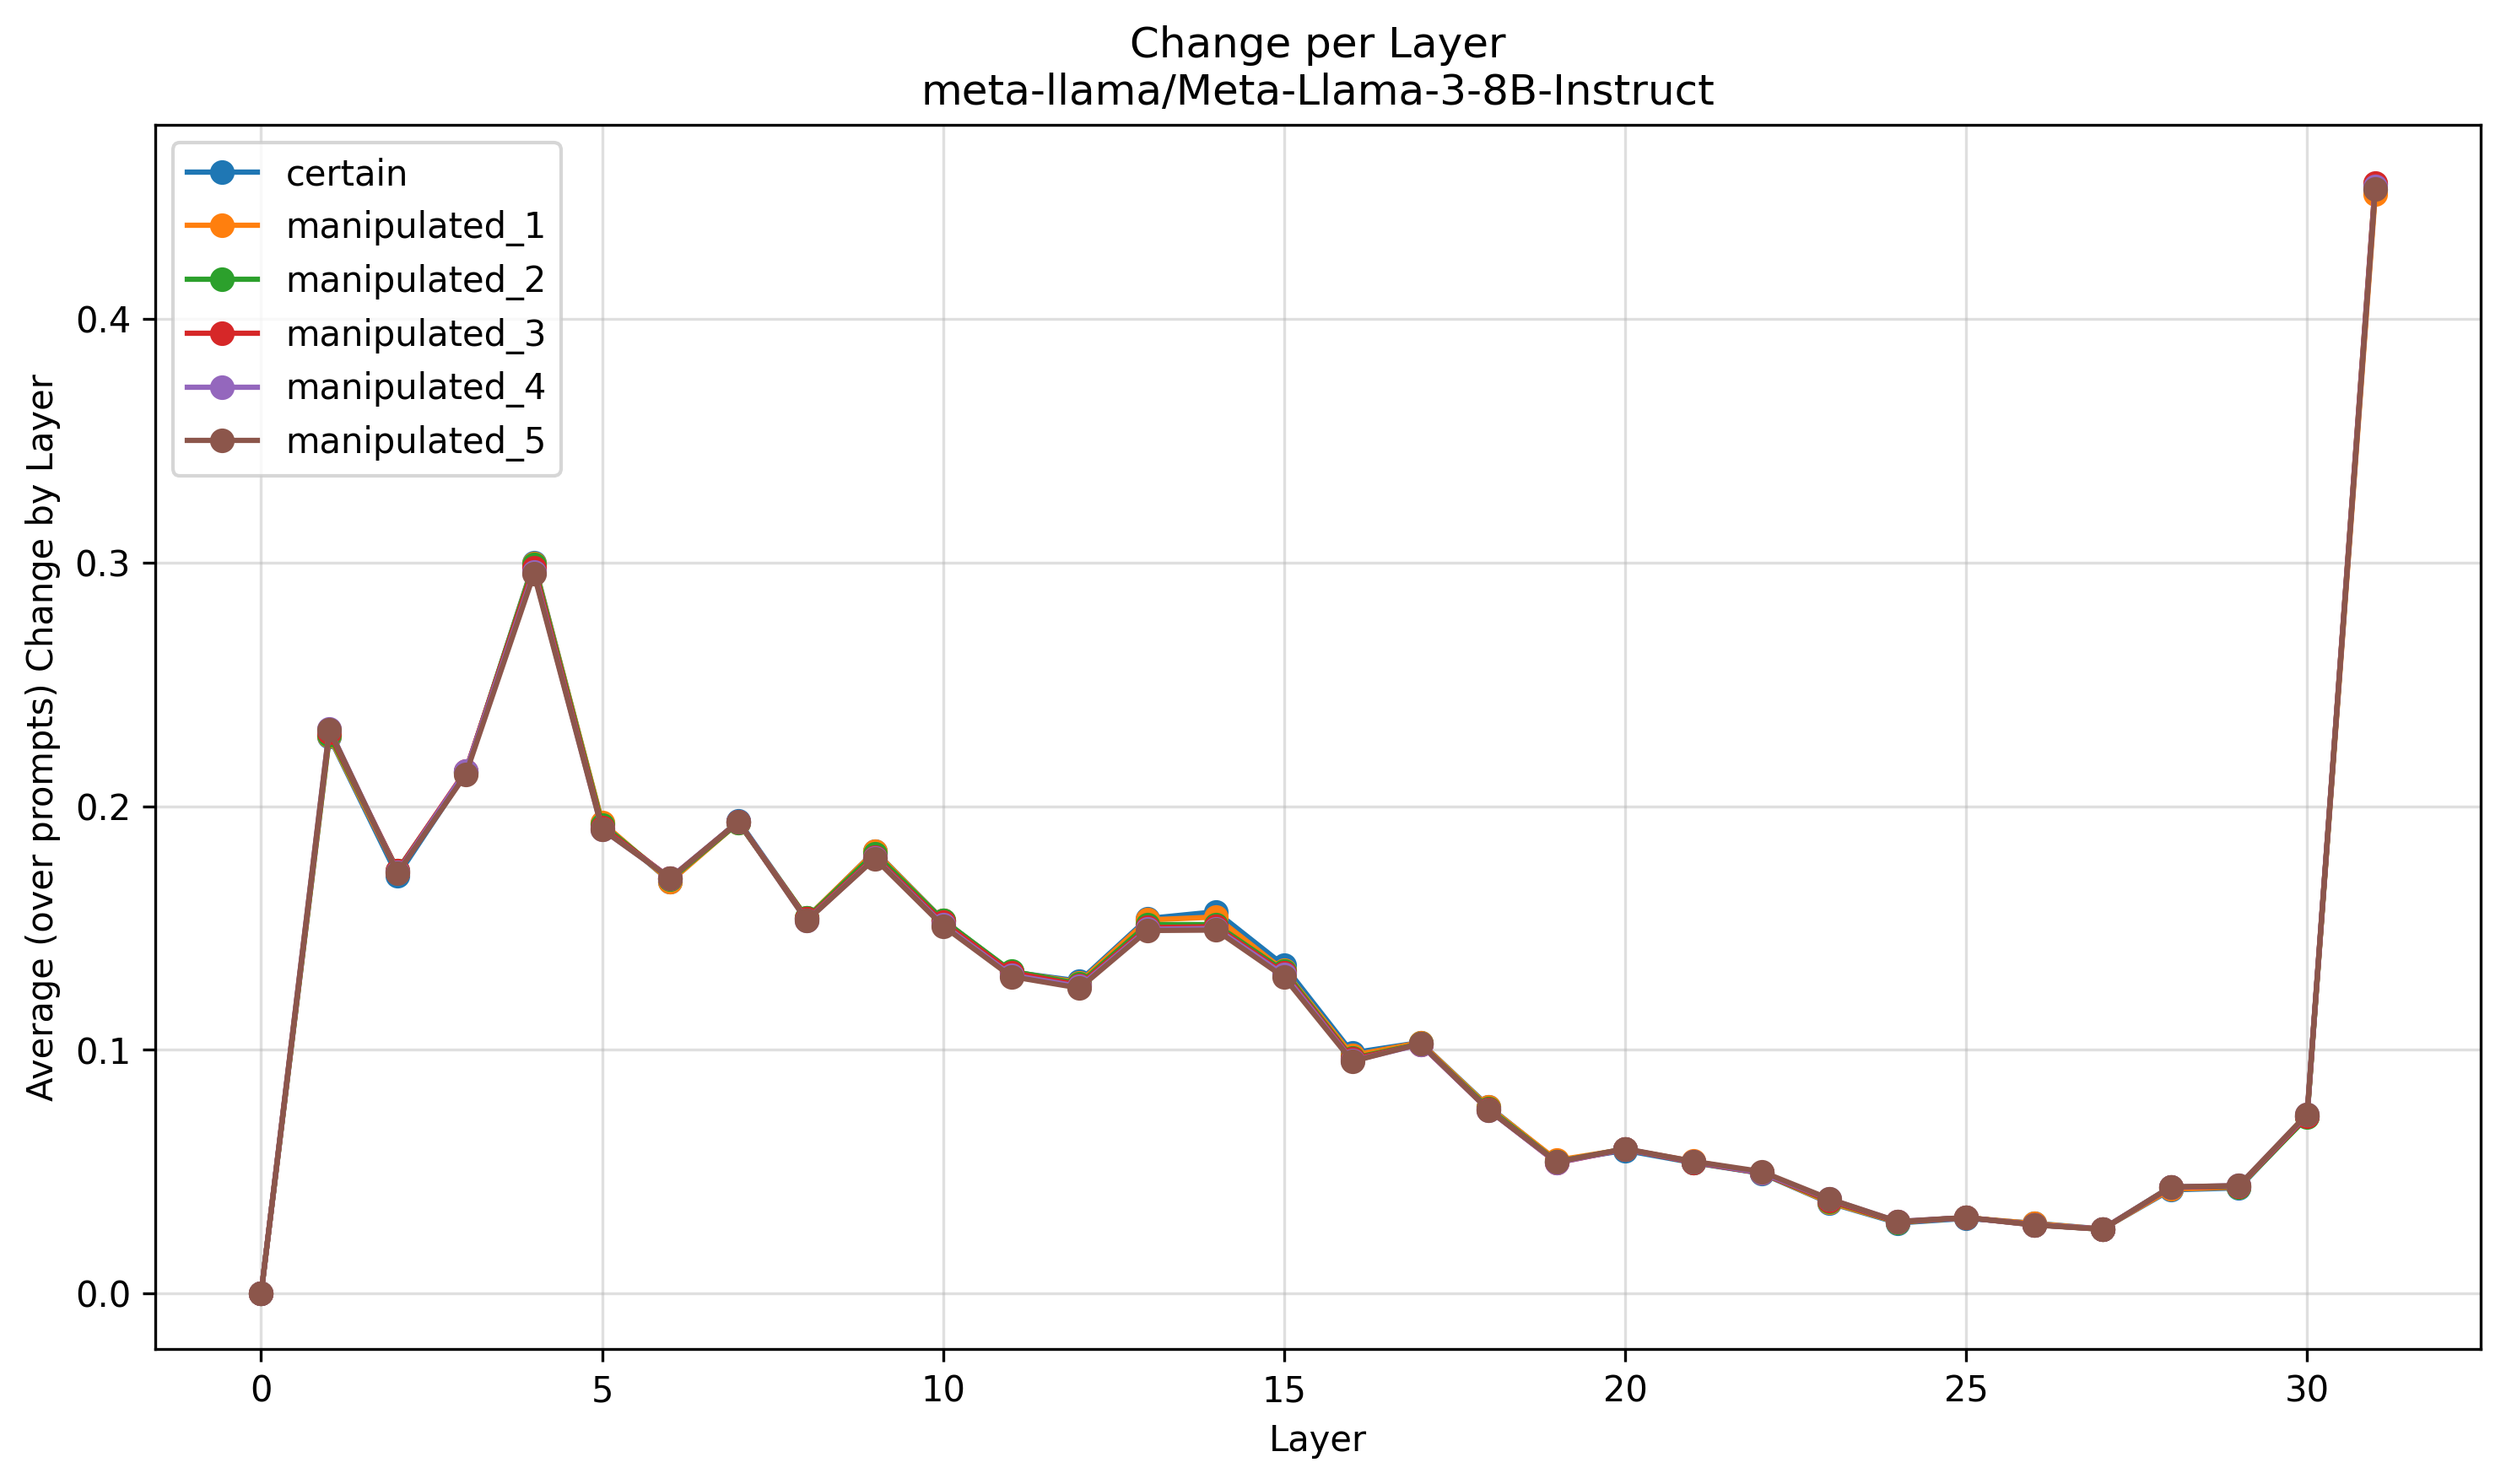

Values plotted in this chart, from the file beside it:
Layer, certain, manipulated_1, manipulated_2, manipulated_3, manipulated_4, manipulated_5
0, 0.0, 0.0, 0.0, 0.0, 0.0, 0.0
1, 0.2285, 0.2288, 0.2294, 0.2304, 0.2316, 0.2315
2, 0.1714, 0.1729, 0.1737, 0.1736, 0.1728, 0.1726
3, 0.2137, 0.2137, 0.214, 0.2145, 0.2143, 0.213
4, 0.3, 0.2996, 0.2993, 0.2979, 0.2962, 0.2954
5, 0.1929, 0.1933, 0.1924, 0.1914, 0.1905, 0.1905
6, 0.1691, 0.1692, 0.17, 0.1705, 0.1706, 0.1704
7, 0.194, 0.1933, 0.1933, 0.1936, 0.1937, 0.1937
8, 0.154, 0.1542, 0.1541, 0.1536, 0.1532, 0.153
9, 0.1815, 0.1815, 0.1806, 0.1792, 0.1787, 0.1785
10, 0.1533, 0.1531, 0.1532, 0.1523, 0.1513, 0.1508
11, 0.1319, 0.132, 0.1323, 0.1318, 0.1307, 0.1301
12, 0.1282, 0.1277, 0.1271, 0.1265, 0.126, 0.1254
13, 0.1539, 0.1533, 0.1514, 0.1502, 0.1495, 0.149
14, 0.1567, 0.1545, 0.1514, 0.1506, 0.1498, 0.1492
15, 0.1346, 0.1325, 0.1322, 0.1315, 0.1308, 0.1298
16, 0.09876, 0.09773, 0.09653, 0.09617, 0.09555, 0.09527
17, 0.103, 0.103, 0.1025, 0.1023, 0.1023, 0.1026
18, 0.07675, 0.07649, 0.07592, 0.07541, 0.07528, 0.07529
19, 0.05438, 0.05472, 0.05407, 0.05366, 0.05369, 0.054
20, 0.05875, 0.05918, 0.05932, 0.05924, 0.05931, 0.05942
21, 0.0537, 0.05427, 0.05384, 0.05387, 0.05409, 0.05426
22, 0.04934, 0.0495, 0.04947, 0.04945, 0.04959, 0.05007
23, 0.03716, 0.03736, 0.03795, 0.03821, 0.03869, 0.03881
24, 0.02896, 0.02923, 0.02933, 0.02938, 0.02956, 0.02955
25, 0.03085, 0.03112, 0.0312, 0.03118, 0.03115, 0.0312
26, 0.02884, 0.02872, 0.02826, 0.02824, 0.0282, 0.02812
27, 0.02647, 0.02644, 0.02635, 0.02641, 0.02646, 0.02638
28, 0.04254, 0.04285, 0.04375, 0.0436, 0.0437, 0.04373
29, 0.04336, 0.04368, 0.04386, 0.04406, 0.04428, 0.04431
30, 0.07269, 0.0727, 0.07228, 0.07279, 0.07336, 0.07365
31, 0.4531, 0.4511, 0.4555, 0.4559, 0.4543, 0.4533
max_delta_to_certain, 0.0, 0.002163, 0.005269, 0.006121, 0.006859, 0.007516
